Run: headless pygame with SDL's dummy video driver; simulated clock (each Clock.tick advances the game by its frame time, no real sleeping); random seed 0; keys injected as events and as key.get_pressed() state; no mouse input.
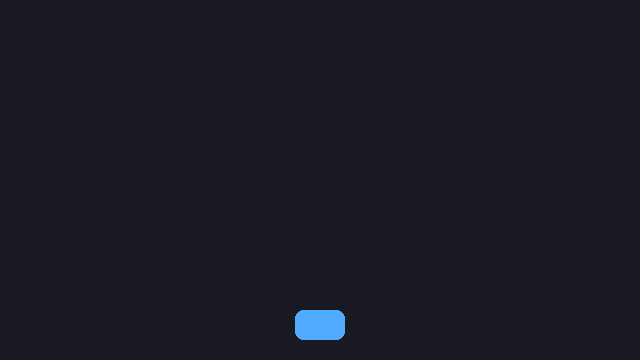
Frame 1 of 4 · flips 1–60 · no input
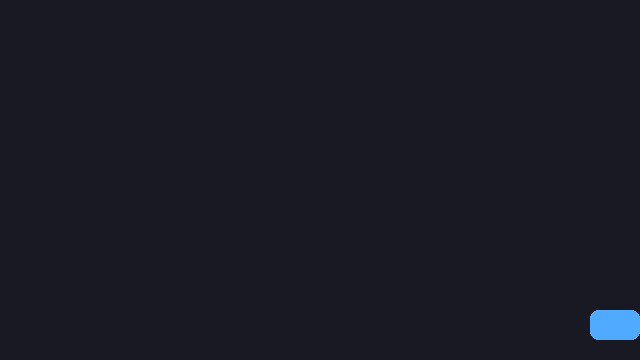
Frame 2 of 4 · flips 61–180 · tapped SPACE, RETURN · held RIGHT (→), D
Frame 3 of 4 · flips 181–300 · held DOWN (↓), S · screen unchanged from frame 2, image omitted
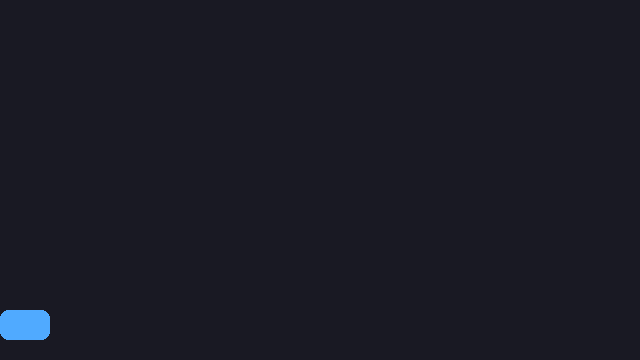
Frame 4 of 4 · flips 301–420 · held LEFT (←), A, UP (↑), W

The pygame program that drew these frames:

"""
player.py

隕石避けゲームで使う Player クラスを定義するモジュールです。
このファイルは、run_game.py から import される部品として使えます。
また、python player.py と直接実行すると、プレイヤーだけを動かすデモが起動します。
"""

print(f"[player.py] 読み込まれました。__name__ = {__name__}")

import pygame


class Player:
    """画面下部を左右に動くプレイヤーを表すクラス。"""

    def __init__(self, screen_width: int, screen_height: int) -> None:
        self.width = 50
        self.height = 30
        self.x = screen_width // 2 - self.width // 2
        self.y = screen_height - self.height - 20
        self.speed = 6
        self.color = (80, 170, 255)
        self.screen_width = screen_width

    @property
    def rect(self) -> pygame.Rect:
        """当たり判定に使う長方形を返す。"""
        return pygame.Rect(self.x, self.y, self.width, self.height)

    def move(self, keys: pygame.key.ScancodeWrapper) -> None:
        """左右キーの入力に応じてプレイヤーを動かす。"""
        if keys[pygame.K_LEFT]:
            self.x -= self.speed
        if keys[pygame.K_RIGHT]:
            self.x += self.speed

        # 画面の外へ出ないようにする
        self.x = max(0, min(self.x, self.screen_width - self.width))

    def draw(self, screen: pygame.Surface) -> None:
        """プレイヤーを画面に描画する。"""
        pygame.draw.rect(screen, self.color, self.rect, border_radius=8)


def _run_player_demo() -> None:
    """player.py を直接実行したときだけ動く、プレイヤー単体デモ。"""
    print("[player.py] 直接実行されたので、プレイヤー単体デモを起動します。")
    print("[player.py] 左右キーで青いプレイヤーを動かせます。終了するにはウィンドウを閉じてください。")

    pygame.init()
    screen_width, screen_height = 640, 360
    screen = pygame.display.set_mode((screen_width, screen_height))
    pygame.display.set_caption("Player module demo")
    clock = pygame.time.Clock()
    player = Player(screen_width, screen_height)

    running = True
    while running:
        for event in pygame.event.get():
            if event.type == pygame.QUIT:
                running = False

        keys = pygame.key.get_pressed()
        player.move(keys)

        screen.fill((25, 25, 35))
        player.draw(screen)
        pygame.display.flip()
        clock.tick(60)

    pygame.quit()


if __name__ == "__main__":
    print(f"[player.py] if __name__ == '__main__' の中に入りました。__name__ = {__name__}")
    print("[player.py] このモジュールは、プレイヤーの位置・移動・描画を担当します。")
    _run_player_demo()
